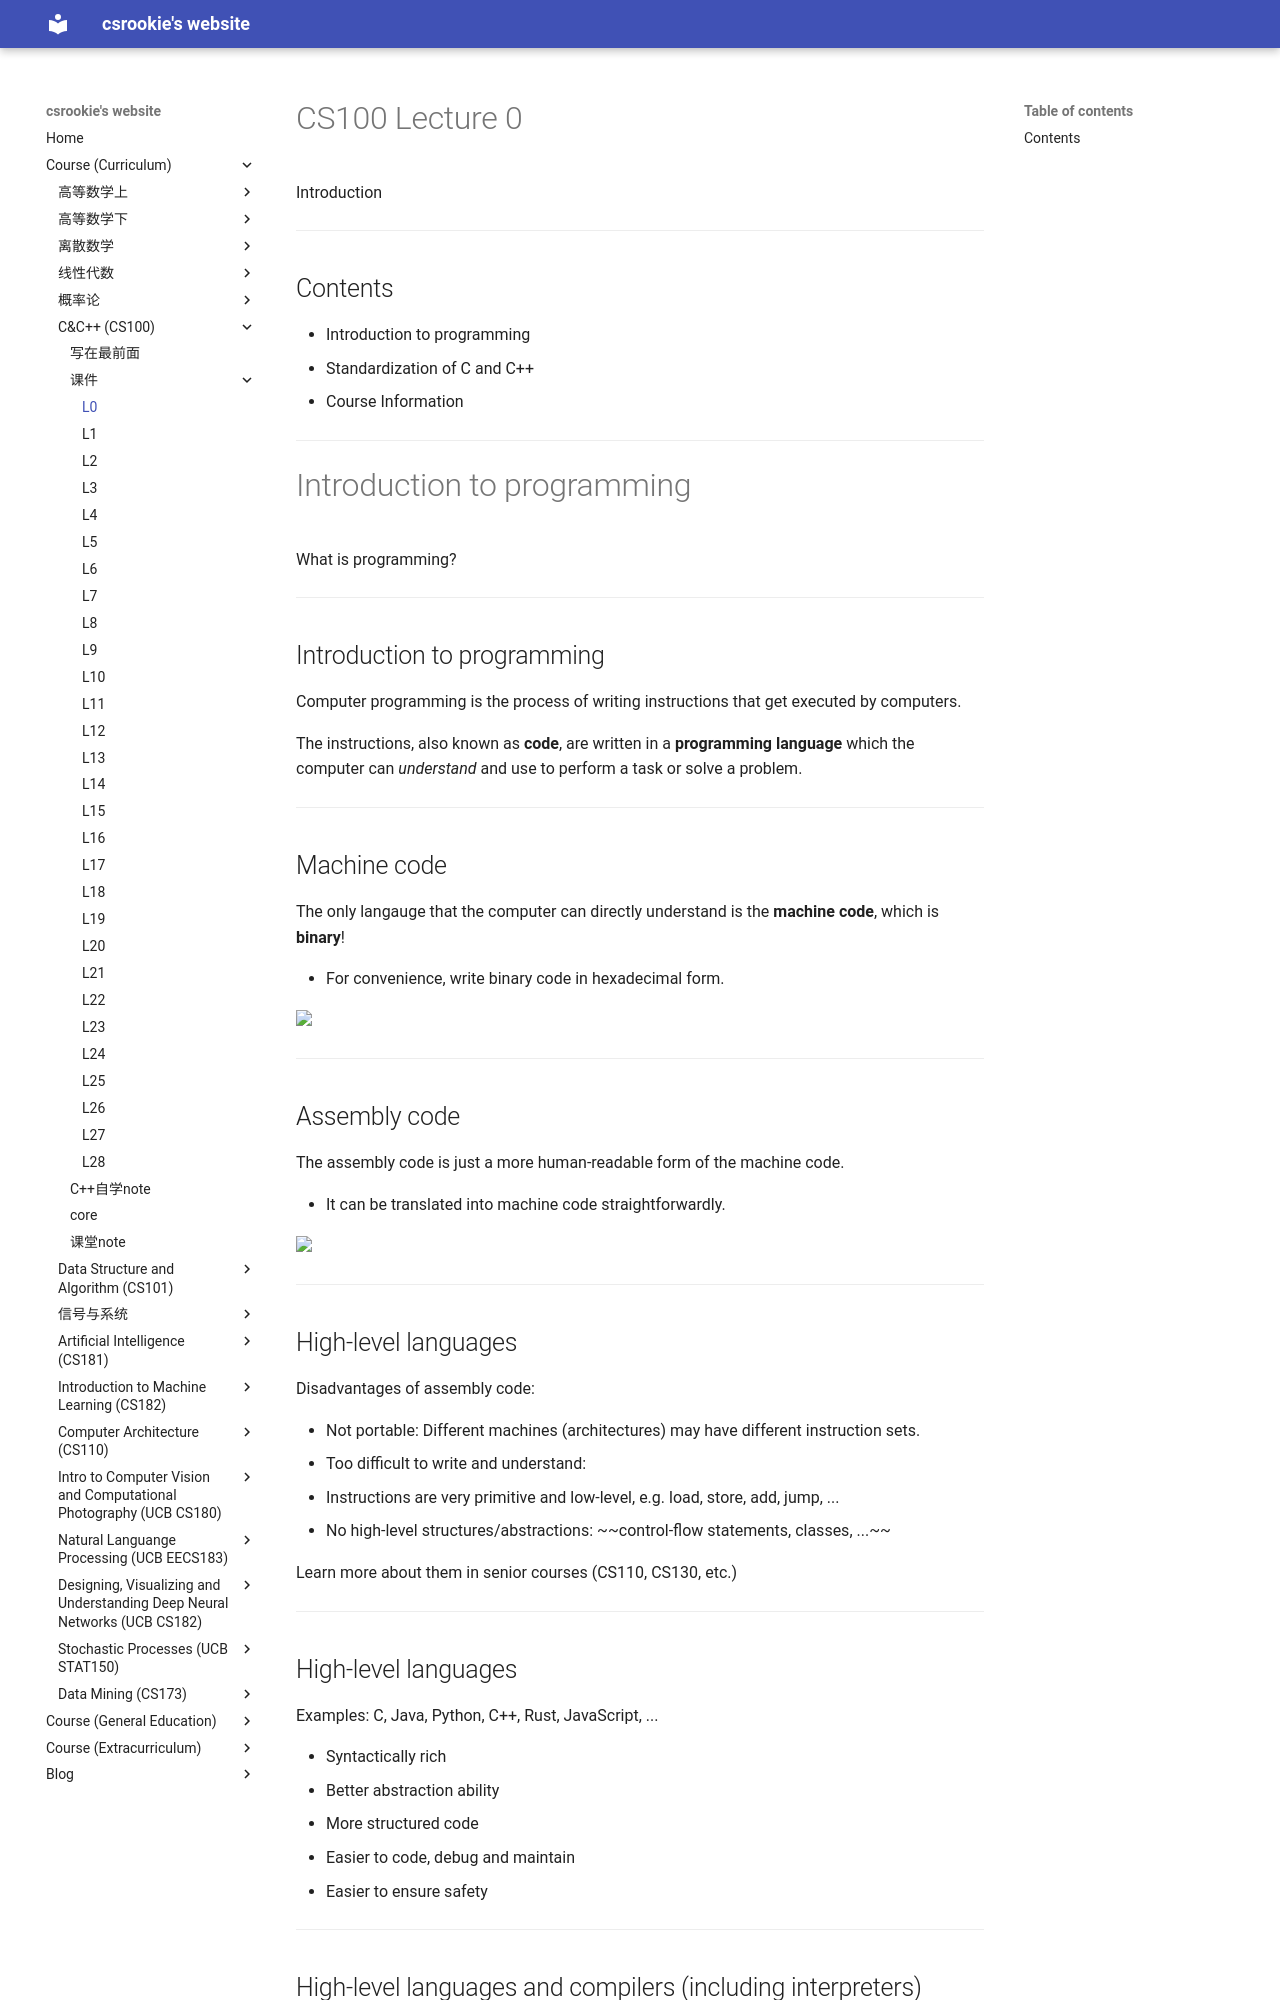

repository: bearthesilly/bearthesilly.github.io · page: CS100(C&C++)/slides/l0/l0.html · generator: mkdocs

---
marp: true
math: mathjax
paginate: true
---

<style>
section::after {
  content: attr(data-marpit-pagination) '/' attr(data-marpit-pagination-total);
}
</style>

# CS100 Lecture 0

Introduction

---

## Contents

- Introduction to programming
- Standardization of C and C++
- Course Information

---

# Introduction to programming

What is programming?

---

## Introduction to programming

Computer programming is the process of writing instructions that get executed by computers.

The instructions, also known as **code**, are written in a **programming language** which the computer can *understand* and use to perform a task or solve a problem.

---

## Machine code

The only langauge that the computer can directly understand is the **machine code**, which is **binary**!

- For convenience, write binary code in hexadecimal form.

<a align="center">
  <img src="img/machine_code.png", width=1200>
</a>

---

## Assembly code

The assembly code is just a more human-readable form of the machine code.

- It can be translated into machine code straightforwardly.

<a align="center">
  <img src="img/machine_code.png", width=1200>
</a>

---

## High-level languages

Disadvantages of assembly code:

- Not portable: Different machines (architectures) may have different instruction sets.
- Too difficult to write and understand:
  - Instructions are very primitive and low-level, e.g. load, store, add, jump, ...
  - No high-level structures/abstractions: ~~control-flow statements, classes, ...~~

Learn more about them in senior courses (CS110, CS130, etc.)

---

## High-level languages

Examples: C, Java, Python, C++, Rust, JavaScript, ...

- Syntactically rich
- Better abstraction ability
- More structured code
- Easier to code, debug and maintain
- Easier to ensure safety

---

## High-level languages and compilers (including interpreters)

<a align="center">
  <img src="img/languages.png", width=800>
</a>

---
